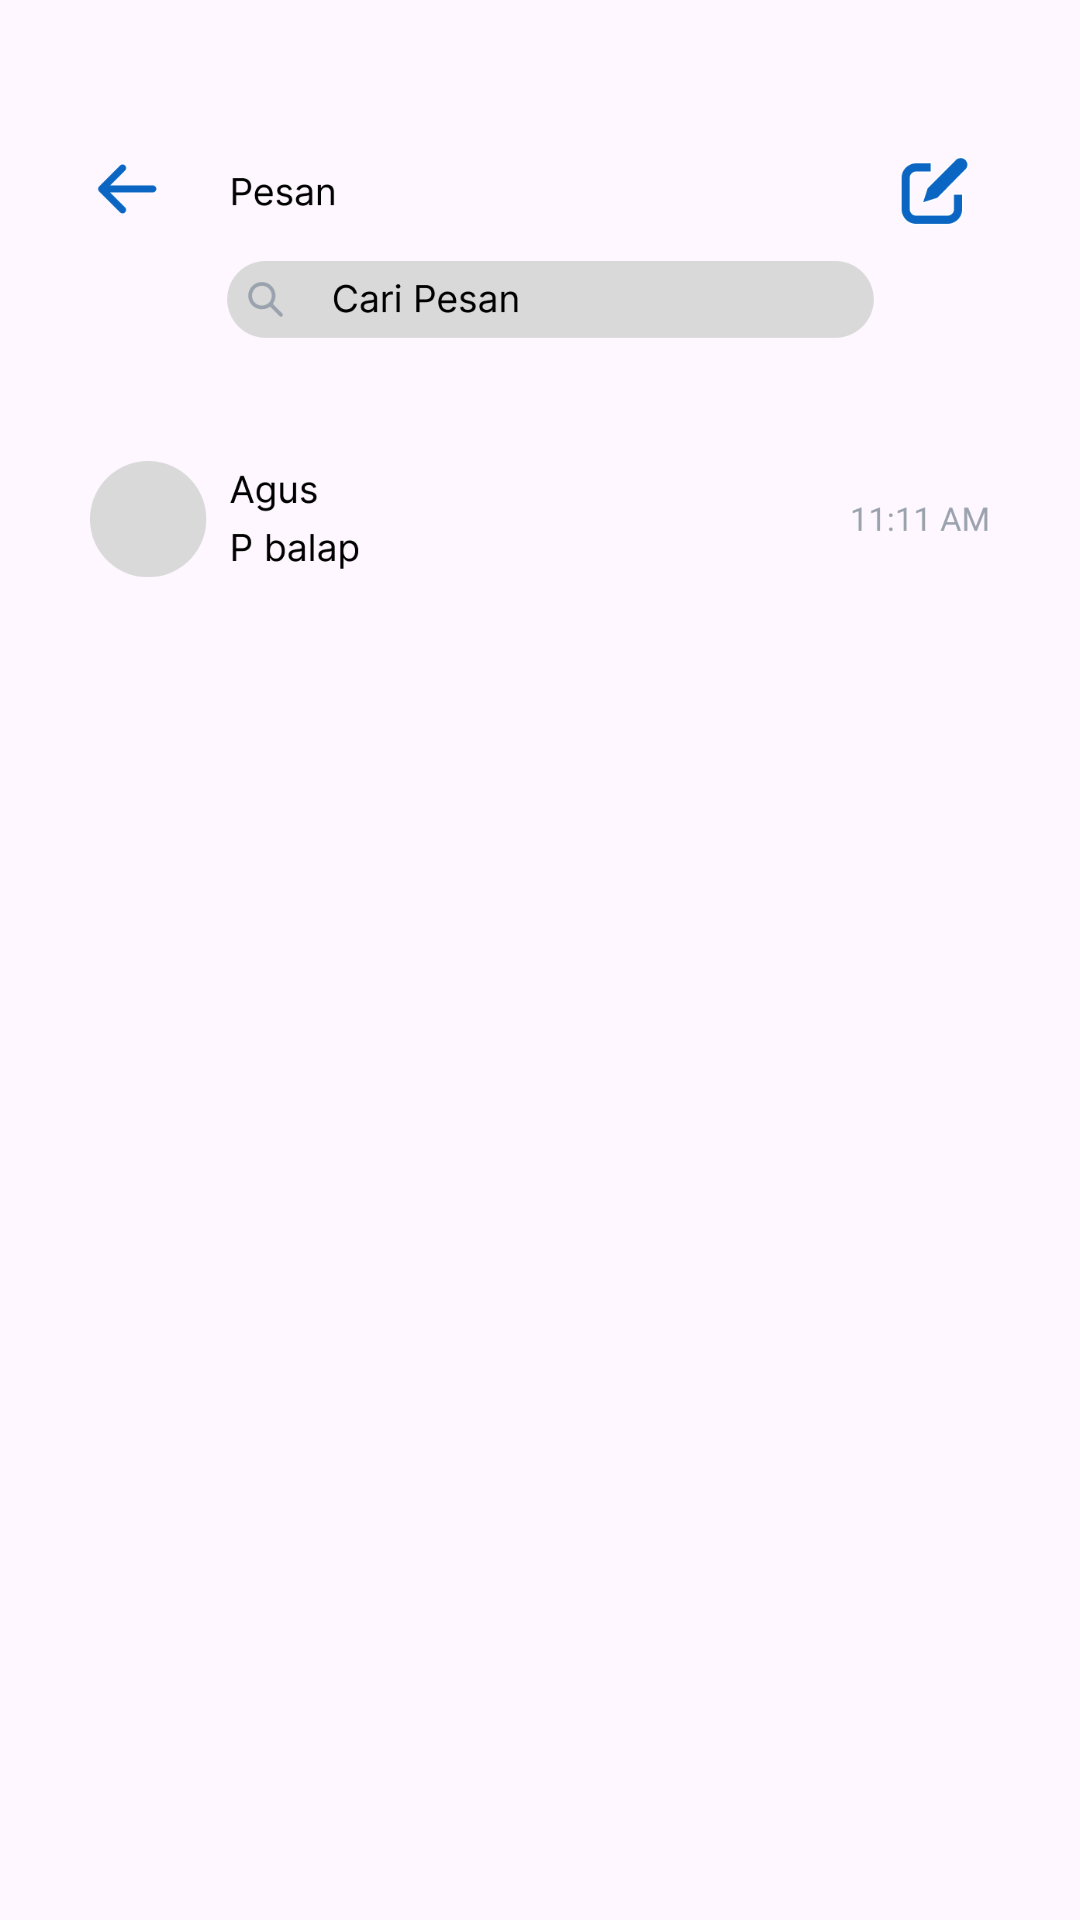

This screen was rendered from an Android layout file. Write that file and the resources it references.
<!-- AndroidManifest.xml: application theme Theme.TugasD11 -->
<!-- res/layout/activity_chat.xml -->
<?xml version="1.0" encoding="utf-8"?>
<RelativeLayout xmlns:android="http://schemas.android.com/apk/res/android"
    xmlns:app="http://schemas.android.com/apk/res-auto"
    xmlns:tools="http://schemas.android.com/tools"
    android:id="@+id/main"
    android:layout_width="match_parent"
    android:layout_height="match_parent"
    tools:context=".chat"
    android:padding="30dp">

    <ImageView
        android:id="@+id/img1"
        android:layout_width="wrap_content"
        android:layout_height="wrap_content"
        android:src="@drawable/group_27"
        />

</RelativeLayout>
<!-- resources referenced by this layout -->
<resources>
  <!-- drawable group_27: png bitmap (drawable-hdpi, 10426 bytes) -->
  <style name="Theme.TugasD11" parent="Base.Theme.TugasD11" />
  <style name="Base.Theme.TugasD11" parent="Theme.Material3.DayNight.NoActionBar">
          
          
      </style>
</resources>
